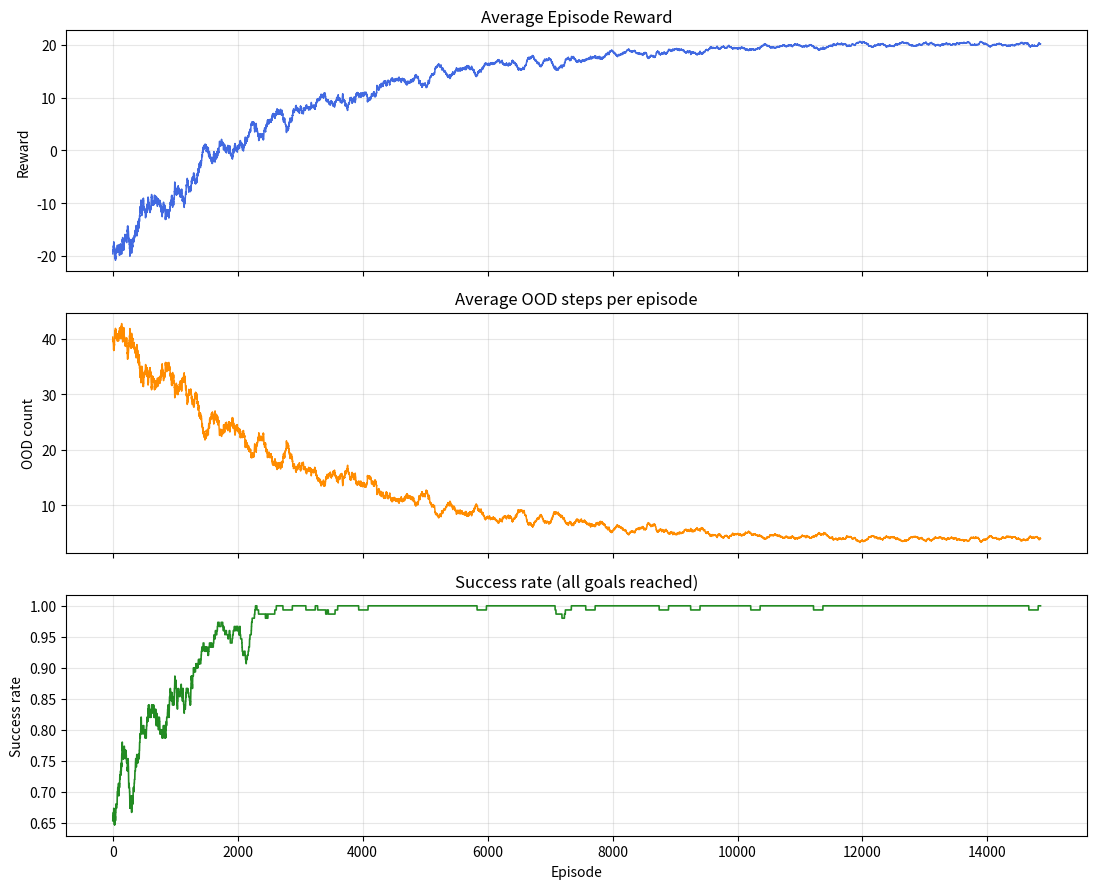

Recreate this plot in Python.
import numpy as np
import random
from collections import defaultdict
import matplotlib.pyplot as plt
from tqdm import trange

class RobustDistEnv:
    # State initialization, sampling goals, and selecting a training distribution
    def __init__(self, size=5, n_goals=2, max_steps=100, distributions=None, seed=None):
        self.size = size
        self.n_goals = n_goals
        self.max_steps = max_steps

        if distributions is None:
            distributions = [
                {(x, y): 1/(size*size) for x in range(size) for y in range(size)},
                {(0,0): 0.5, (size-1,size-1): 0.5},
                {(size//2, size//2): 1.0},
            ]
        self.distributions = distributions

        if seed is not None:
            np.random.seed(seed)
            random.seed(seed)

        self.reset()

    # Reset agent position, goals, and select a new distribution
    def reset(self):
        self.steps = 0
        self.current_dist = random.choice(self.distributions)
        self.agent_pos = (random.randint(0, self.size-1), random.randint(0, self.size-1))

        self.goals = set()
        while len(self.goals) < self.n_goals:
            g = (random.randint(0, self.size-1), random.randint(0, self.size-1))
            if g != self.agent_pos:
                self.goals.add(g)

        return self.get_state()

    # Return hashable state representation
    def get_state(self):
        return (tuple(self.agent_pos), frozenset(self.goals))

    # Identify out-of-distribution states based on current distribution probability
    def is_ood(self, pos):
        return self.current_dist.get(tuple(pos), 0.0) <= 1e-10

    # Q-learning step with ε-greedy, reward shaping for OOD, and goal completion
    def step(self, action):
        self.steps += 1
        moves = [(-1, 0), (1, 0), (0, -1), (0, 1)]
        dx, dy = moves[action]
        new_x = int(np.clip(self.agent_pos[0] + dx, 0, self.size - 1))
        new_y = int(np.clip(self.agent_pos[1] + dy, 0, self.size - 1))
        self.agent_pos = (new_x, new_y)

        reward = -0.1
        ood = self.is_ood(self.agent_pos)

        if ood:
            reward -= 0.8

        success = False
        if self.agent_pos in self.goals:
            reward += 12.0
            self.goals.remove(self.agent_pos)
            success = True

        done = (len(self.goals) == 0) or (self.steps >= self.max_steps)

        return self.get_state(), reward, ood, done, success


# Q-learning with ε-greedy, bootstrap updates, OOD penalty
def train_robust_q(n_episodes=12000, alpha=0.08, gamma=0.98,
                  epsilon_start=1.0, epsilon_end=0.015, epsilon_decay_frac=0.75,
                  seed=42):

    env = RobustDistEnv(size=5, n_goals=2, max_steps=100, seed=seed)
    Q = defaultdict(float)
    rewards, ood_steps, success_rate = [], [], []

    for ep in trange(n_episodes, desc="Robust Q"):
        state = env.reset()
        episode_reward = 0.0
        episode_ood = 0
        finished_all_goals = False

        epsilon = max(epsilon_end,
                     epsilon_start * (1 - ep / (n_episodes * epsilon_decay_frac)))

        while True:
            if random.random() < epsilon:
                action = random.randrange(4)
            else:
                q_vals = [Q[(state, a)] for a in range(4)]
                max_q = max(q_vals)
                candidates = [a for a, q in enumerate(q_vals) if q >= max_q - 1e-9]
                action = random.choice(candidates)

            next_state, r, is_ood, done, goal_reached = env.step(action)

            episode_reward += r
            episode_ood += is_ood

            if done and len(next_state[1]) == 0:
                target = r
                finished_all_goals = True
            else:
                next_best = max(Q[(next_state, a)] for a in range(4))
                target = r + gamma * next_best

            Q[(state, action)] += alpha * (target - Q[(state, action)])
            state = next_state

            if done:
                break

        rewards.append(episode_reward)
        ood_steps.append(episode_ood)
        success_rate.append(finished_all_goals)

    return rewards, ood_steps, success_rate, Q, env


if __name__ == "__main__":
    rewards, oods, successes, Q, env = train_robust_q(n_episodes=15000, seed=42)

    fig, axs = plt.subplots(3, 1, figsize=(11, 9), sharex=True)
    window = 150

    axs[0].plot(np.convolve(rewards,  np.ones(window)/window, mode='valid'), 'royalblue', lw=1.1)
    axs[0].set_title("Average Episode Reward")
    axs[0].set_ylabel("Reward")

    axs[1].plot(np.convolve(oods, np.ones(window)/window, mode='valid'), 'darkorange', lw=1.1)
    axs[1].set_title("Average OOD steps per episode")
    axs[1].set_ylabel("OOD count")

    axs[2].plot(np.convolve(successes, np.ones(window)/window, mode='valid'), 'forestgreen', lw=1.2)
    axs[2].set_title("Success rate (all goals reached)")
    axs[2].set_ylabel("Success rate")
    axs[2].set_xlabel("Episode")

    for ax in axs:
        ax.grid(True, alpha=0.3)

    plt.tight_layout()
    plt.show()

    print(f"Final success rate (last {window} episodes): {np.mean(successes[-window:]):.3%}")
